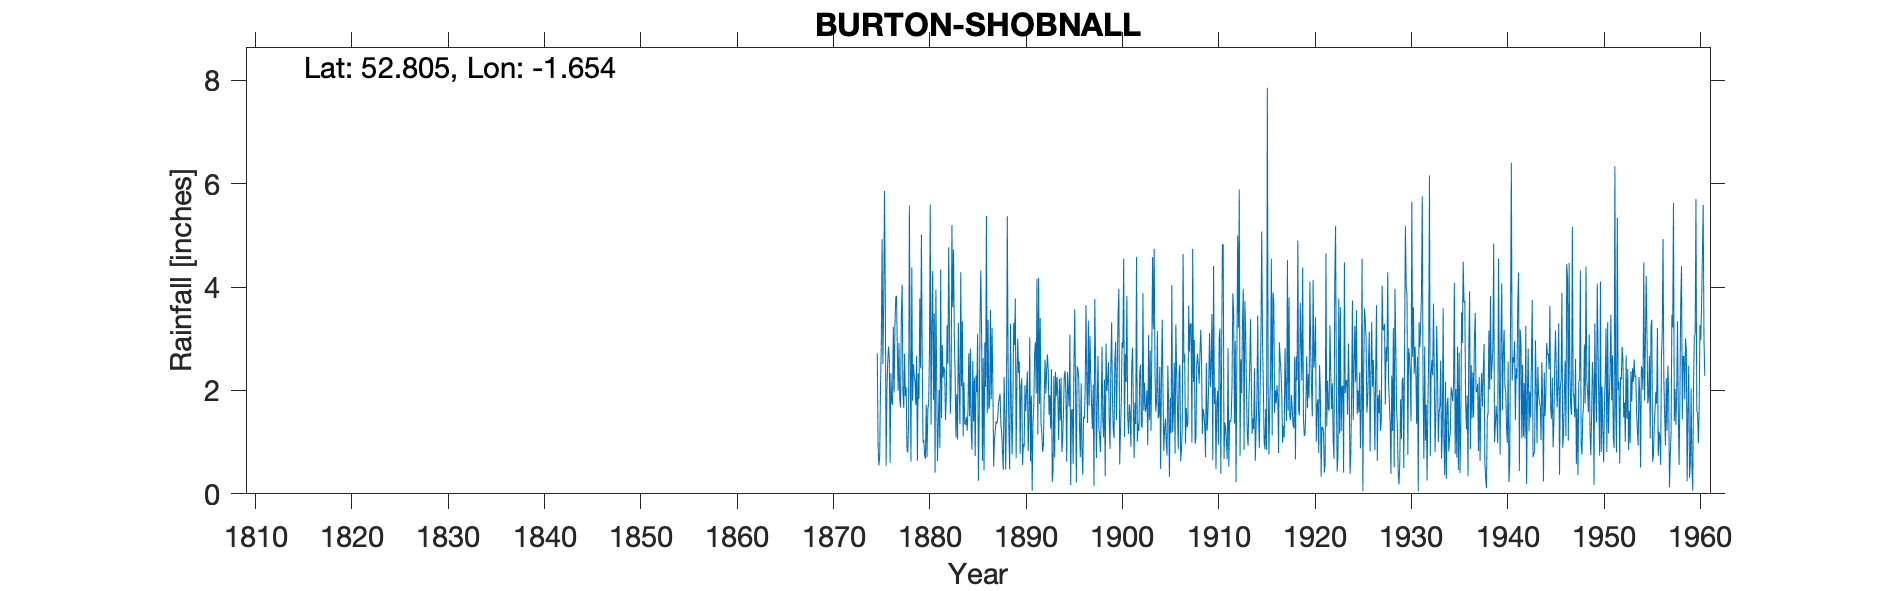

The file beside this chart, header and first rows:
BURTON ON TRENT SHOBNALL MALTINGS, , , , , , , , , , , , , , , , , , , , , , , 
Grid ref, SK234231, Long, -1.654, Lat, 52.8, Elevation, 157, ft., , , , , , , , , , , , , , , 
Station no, 2360, , , , , , , , , , , , , , , , , , , , , , 
, 1870, 1871, 1872, 1873, 1874, 1875, 1876, 1877, 1878, 1879, 1880, 1881, 1882, 1883, 1884, 1885, 1886, 1887, 1888, 1889, 1890, 1891, 1892
January, , , , , , 2.72, 1.99, 3.83, 2.06, 1.72, 0.68, 0.41, 2.38, 3.05, 2.16, 1.4, 2.63, 2.15, 0.83, 0.76, 2.24, 1.9, 1.36
February, , , , , , 0.93, 2.55, 2.78, 0.87, 2.67, 1.73, 3.95, 1.43, 2.29, 1.35, 2.25, 0.45, 0.53, 0.46, 1.84, 0.56, 0.06, 1.18
March, , , , , , 0.55, 2.85, 1.99, 0.8, 0.64, 0.71, 2.27, 1.89, 1.09, 1.34, 0.73, 2.93, 1.05, 2.26, 3.31, 0.96, 1.39, 0.81
April, , , , , , 0.73, 2.61, 2.92, 1.35, 2.33, 1.65, 0.63, 3.26, 1.93, 1.49, 2.29, 2.07, 1.22, 1.55, 2.88, 0.91, 1.68, 0.94
May, , , , , , 2.05, 0.6, 1.83, 5.58, 1.84, 1.73, 1.29, 2.51, 1.05, 1.22, 1.97, 5.38, 1.4, 0.47, 3.78, 2.1, 2.7, 1.88
June, , , , , , 2.87, 2.33, 1.67, 2.68, 3.78, 2.72, 2.01, 4.77, 3.31, 1.63, 3.09, 1.56, 1.36, 1.69, 0.69, 1.6, 2.94, 2.6
July, , , , , , 4.93, 1.78, 3.46, 0.62, 2.43, 5.6, 0.89, 3.13, 2.19, 2.72, 0.25, 3.37, 1.44, 5.37, 2.26, 2.02, 1.94, 1.94
August, , , , , , 2.51, 1.72, 4.05, 4.38, 5.02, 1.34, 4.34, 1.55, 1.35, 1.5, 1.48, 1.64, 1.74, 2.52, 3, 2.37, 4.16, 2.37
September, , , , , , 3.6, 3.23, 1.95, 1.8, 2.64, 3.2, 1.47, 2.04, 4.29, 2.81, 3.34, 1.73, 1.84, 1.16, 2.34, 0.83, 1.15, 2.7
October, , , , , , 5.86, 1.96, 1.66, 2.51, 0.99, 4.31, 2.88, 5.2, 2.08, 1.23, 4.32, 3.56, 1.94, 0.47, 2.56, 1.45, 4.18, 2.38
November, , , , , , 3.83, 3.26, 2.71, 2.28, 1.04, 1.82, 2.25, 3.61, 3.34, 0.85, 3.05, 1.83, 1.34, 3.29, 0.77, 3.03, 1.74, 1.53
December, , , , , , 0.54, 3.79, 1.89, 2.18, 0.73, 3.49, 2.46, 4.73, 1.11, 2.57, 0.64, 3.21, 1.18, 1.65, 2.09, 0.63, 3.4, 1.91
Total, , , , , , 31.12, 28.67, 30.74, 27.11, 25.83, 28.98, 24.85, 36.5, 27.08, 20.87, 24.81, 30.36, 17.19, 21.72, 26.28, 18.7, 27.24, 21.6
1876 September value is 3.23, mis-transc…, , , , , , , , , , , , , , , , , , , , , , , 
